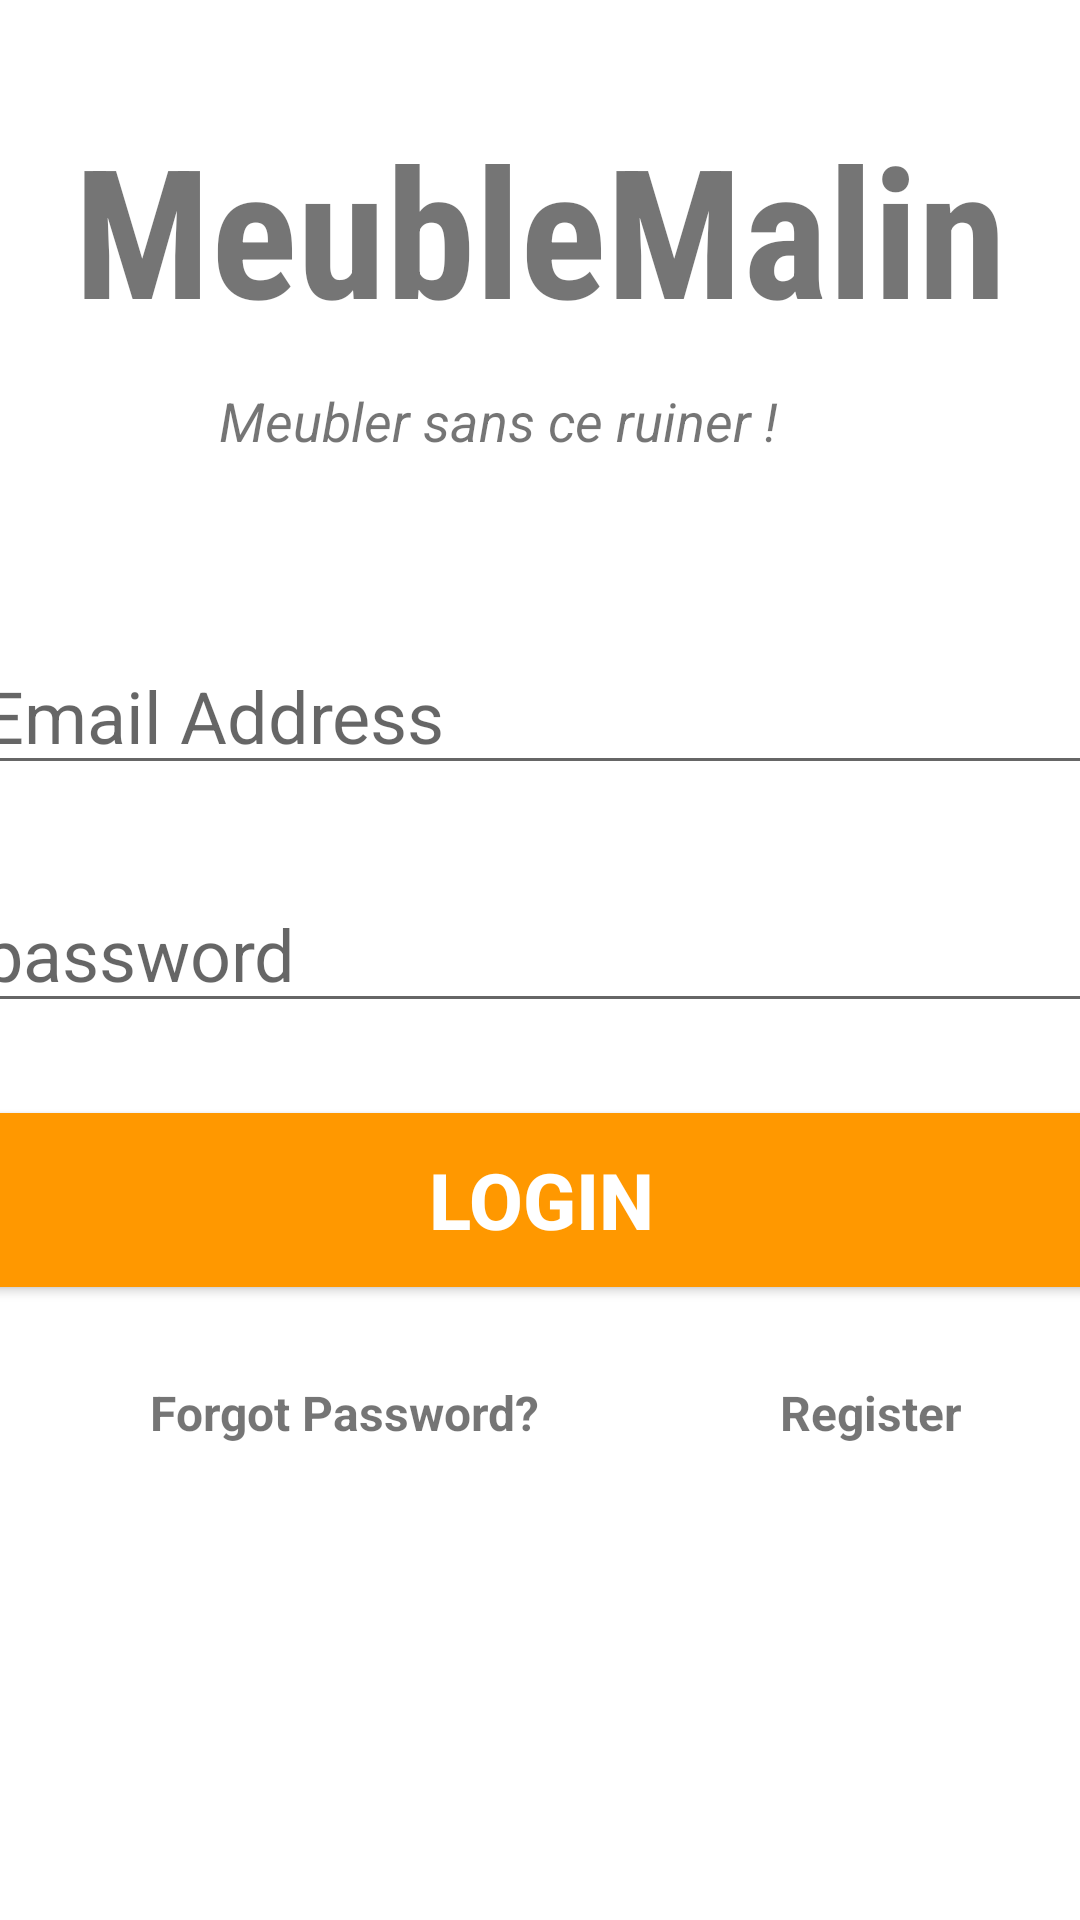

Reconstruct the res/layout file that produces this screen, plus the resources it refers to.
<!-- AndroidManifest.xml: application theme Theme.AndroidProjectMeubleMalin -->
<!-- res/layout/activity_main.xml -->
<?xml version="1.0" encoding="utf-8"?>
<androidx.constraintlayout.widget.ConstraintLayout xmlns:android="http://schemas.android.com/apk/res/android"
    xmlns:app="http://schemas.android.com/apk/res-auto"
    xmlns:tools="http://schemas.android.com/tools"
    android:layout_width="match_parent"
    android:layout_height="match_parent"
    tools:context=".MainActivity">

    <TextView
        android:id="@+id/banner"
        android:layout_width="match_parent"
        android:layout_height="wrap_content"
        android:layout_marginTop="36dp"
        android:fontFamily="sans-serif-condensed"
        android:text="MeubleMalin"
        android:textAlignment="center"
        android:textSize="60sp"
        android:textStyle="bold"
        app:layout_constraintEnd_toEndOf="parent"
        app:layout_constraintLeft_toLeftOf="parent"
        app:layout_constraintRight_toRightOf="parent"
        app:layout_constraintTop_toTopOf="parent" />

    <TextView
        android:id="@+id/bannerDescription"
        android:layout_width="wrap_content"
        android:layout_height="wrap_content"
        android:layout_marginTop="12dp"
        android:layout_marginEnd="41dp"
        android:text="Meubler sans ce ruiner ! "
        android:textAlignment="center"
        android:textSize="18sp"
        android:textStyle="italic"
        app:layout_constraintEnd_toEndOf="parent"
        app:layout_constraintHorizontal_bias="0.568"
        app:layout_constraintStart_toStartOf="parent"
        app:layout_constraintTop_toBottomOf="@+id/banner" />

    <EditText
        android:id="@+id/email"
        android:layout_width="380dp"
        android:layout_height="wrap_content"
        android:layout_marginTop="60dp"
        android:ems="10"
        android:hint="Email Address"
        android:inputType="textEmailAddress"
        android:textSize="24sp"
        app:layout_constraintLeft_toLeftOf="parent"
        app:layout_constraintRight_toRightOf="parent"
        app:layout_constraintTop_toBottomOf="@+id/bannerDescription"

        />

    <EditText
        android:id="@+id/password"
        android:layout_width="380dp"
        android:layout_height="wrap_content"
        android:ems="10"
        android:inputType="textPassword"
        android:textSize="24sp"
        android:hint="password"
        app:layout_constraintLeft_toLeftOf="parent"
        app:layout_constraintRight_toRightOf="parent"
        app:layout_constraintTop_toBottomOf="@+id/email"
        android:layout_marginTop="30dp"

        />

    <Button
        android:id="@+id/singIn"
        android:layout_width="380dp"
        android:layout_height="70dp"
        android:layout_marginTop="24dp"
        android:backgroundTint="#FF9800"
        android:text="Login"
        android:textColor="#ffffff"
        android:textSize="26sp"
        android:textStyle="bold"
        app:layout_constraintLeft_toLeftOf="parent"
        app:layout_constraintRight_toRightOf="parent"
        app:layout_constraintTop_toBottomOf="@+id/password"


        />

    <TextView
        android:id="@+id/forgotPassword"
        android:layout_width="wrap_content"
        android:layout_height="wrap_content"
        android:text="Forgot Password?"
        android:textSize="16sp"
        android:textStyle="bold"
        app:layout_constraintTop_toBottomOf="@+id/singIn"
        app:layout_constraintLeft_toLeftOf="parent"
        android:layout_marginTop="25dp"
        android:layout_marginLeft="50dp"

        />
    <TextView
        android:id="@+id/register"
        android:layout_width="wrap_content"
        android:layout_height="wrap_content"
        android:text="Register"
        android:textSize="16sp"
        android:textStyle="bold"
        app:layout_constraintTop_toTopOf="@+id/forgotPassword"
        app:layout_constraintLeft_toRightOf="@+id/forgotPassword"
        android:layout_marginLeft="80dp"/>


    <ProgressBar
        android:id="@+id/progressBar"
        style="?android:attr/progressBarStyleLarge"
        android:layout_width="wrap_content"
        android:layout_height="wrap_content"
        android:layout_centerInParent="true"
        android:visibility="visible"
        tools:ignore="MissingContraints"
        app:layout_constraintTop_toTopOf="parent"
        app:layout_constraintBottom_toBottomOf="parent"
        app:layout_constraintLeft_toLeftOf="parent"
        app:layout_constraintRight_toRightOf="parent"/>
</androidx.constraintlayout.widget.ConstraintLayout>
<!-- resources referenced by this layout -->
<resources>
  <style name="Theme.AndroidProjectMeubleMalin" parent="Theme.MaterialComponents.DayNight.DarkActionBar">
          
          <item name="colorPrimary">@color/purple_500</item>
          <item name="colorPrimaryVariant">@color/purple_700</item>
          <item name="colorOnPrimary">@color/white</item>
          
          <item name="colorSecondary">@color/teal_200</item>
          <item name="colorSecondaryVariant">@color/teal_700</item>
          <item name="colorOnSecondary">@color/black</item>
          
          <item name="android:statusBarColor">?attr/colorPrimaryVariant</item>
          
      </style>
  <!-- not gathered from this repository: default colours our renderer supplied (Android Studio template values) -->
  <color name="purple_500">#FF6200EE</color>
  <color name="purple_700">#FF3700B3</color>
  <color name="teal_200">#FF03DAC5</color>
  <color name="teal_700">#FF018786</color>
  <color name="black">#FF000000</color>
  <color name="white">#FFFFFFFF</color>
</resources>
